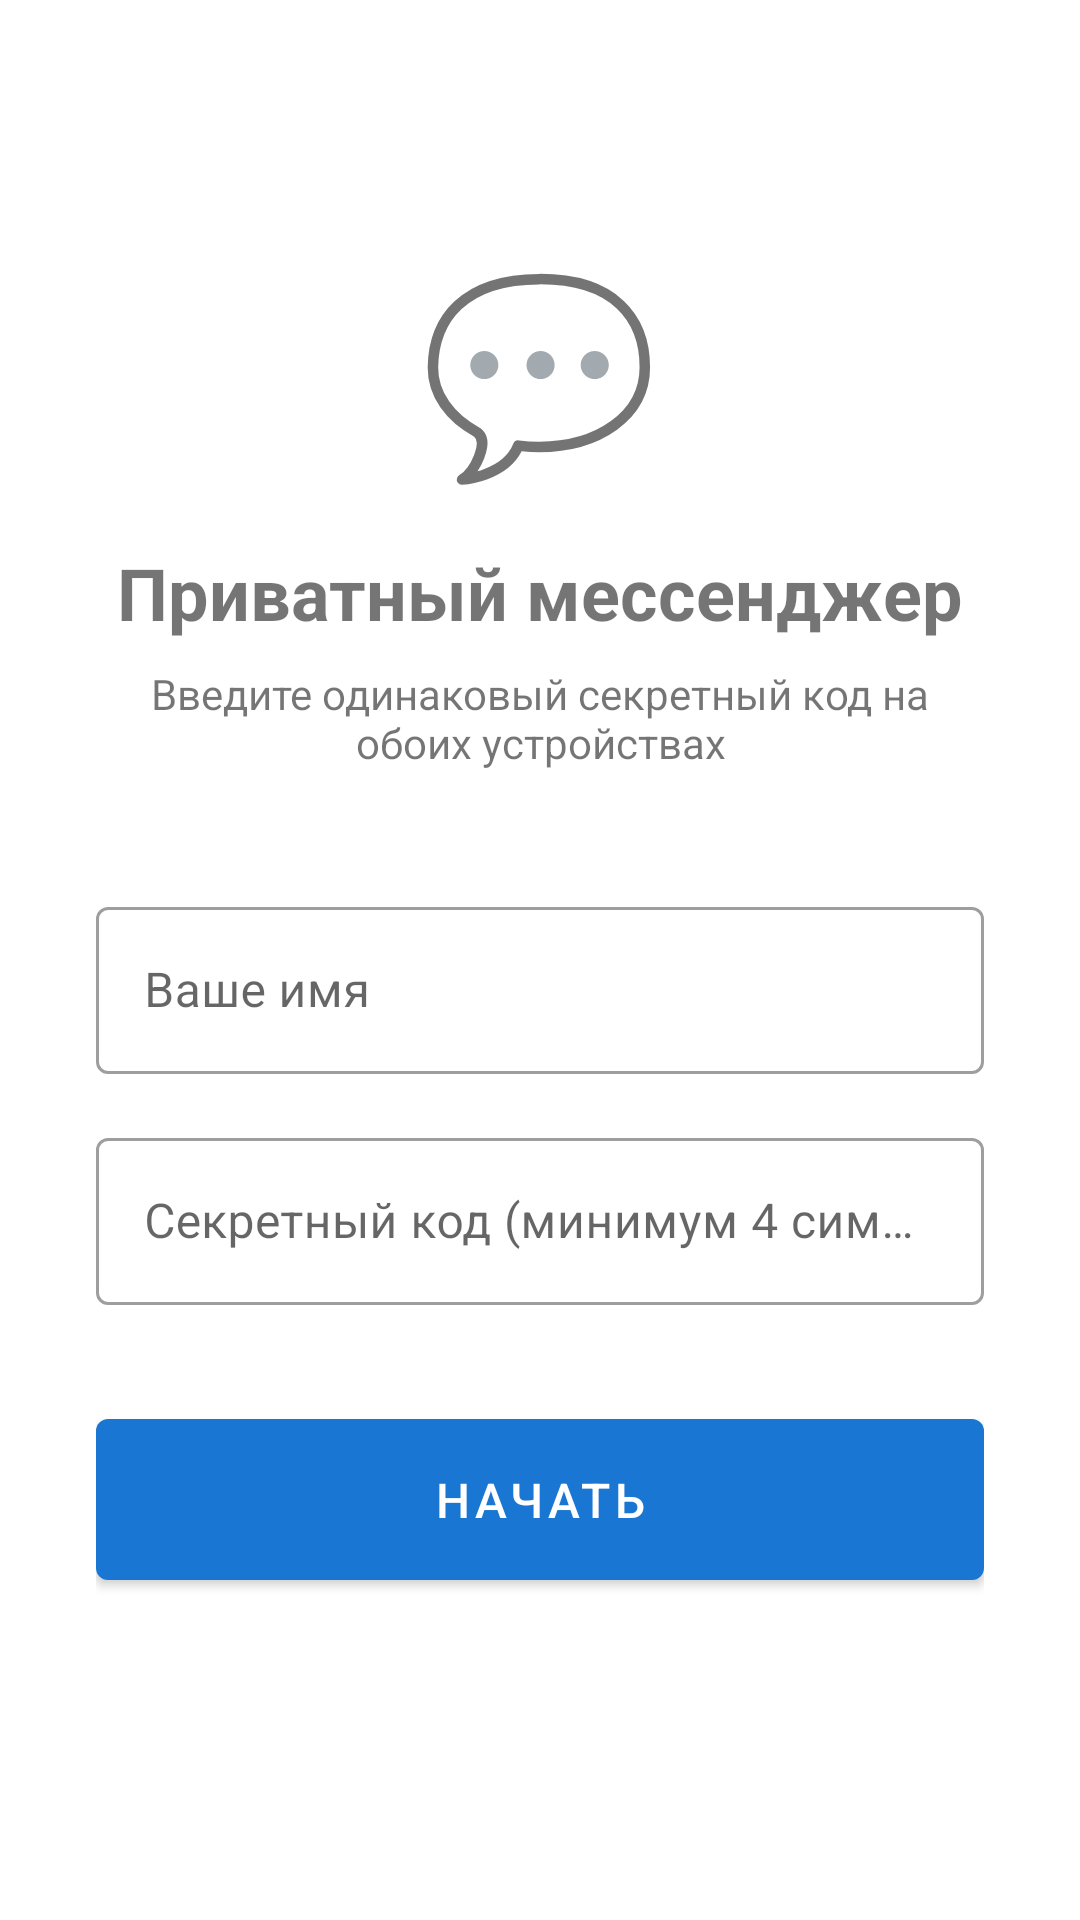

Produce the Android XML layout that renders to this screen, including the resource entries it uses.
<!-- AndroidManifest.xml: application theme Theme.PrivateMessenger -->
<!-- res/layout/activity_setup.xml -->
<?xml version="1.0" encoding="utf-8"?>
<ScrollView xmlns:android="http://schemas.android.com/apk/res/android"
    android:layout_width="match_parent"
    android:layout_height="match_parent">

    <LinearLayout
        android:layout_width="match_parent"
        android:layout_height="wrap_content"
        android:orientation="vertical"
        android:padding="32dp"
        android:gravity="center_horizontal">

        <TextView
            android:layout_width="wrap_content"
            android:layout_height="wrap_content"
            android:layout_marginTop="48dp"
            android:text="💬"
            android:textSize="64sp" />

        <TextView
            android:layout_width="wrap_content"
            android:layout_height="wrap_content"
            android:layout_marginTop="16dp"
            android:text="Приватный мессенджер"
            android:textSize="24sp"
            android:textStyle="bold" />

        <TextView
            android:layout_width="wrap_content"
            android:layout_height="wrap_content"
            android:layout_marginTop="8dp"
            android:layout_marginBottom="40dp"
            android:text="Введите одинаковый секретный код на обоих устройствах"
            android:textSize="14sp"
            android:gravity="center" />

        <com.google.android.material.textfield.TextInputLayout
            android:layout_width="match_parent"
            android:layout_height="wrap_content"
            android:hint="Ваше имя"
            style="@style/Widget.MaterialComponents.TextInputLayout.OutlinedBox">

            <com.google.android.material.textfield.TextInputEditText
                android:id="@+id/etName"
                android:layout_width="match_parent"
                android:layout_height="wrap_content"
                android:inputType="textPersonName"
                android:maxLength="20" />
        </com.google.android.material.textfield.TextInputLayout>

        <com.google.android.material.textfield.TextInputLayout
            android:layout_width="match_parent"
            android:layout_height="wrap_content"
            android:layout_marginTop="16dp"
            android:hint="Секретный код (минимум 4 символа)"
            style="@style/Widget.MaterialComponents.TextInputLayout.OutlinedBox">

            <com.google.android.material.textfield.TextInputEditText
                android:id="@+id/etSecret"
                android:layout_width="match_parent"
                android:layout_height="wrap_content"
                android:inputType="textPassword" />
        </com.google.android.material.textfield.TextInputLayout>

        <com.google.android.material.button.MaterialButton
            android:id="@+id/btnStart"
            android:layout_width="match_parent"
            android:layout_height="wrap_content"
            android:layout_marginTop="32dp"
            android:text="Начать"
            android:textSize="16sp"
            android:padding="16dp" />

    </LinearLayout>
</ScrollView>
<!-- resources referenced by this layout -->
<resources>
  <style name="Theme.PrivateMessenger" parent="Theme.MaterialComponents.DayNight.NoActionBar">
          <item name="colorPrimary">#1976D2</item>
          <item name="colorPrimaryVariant">#1565C0</item>
          <item name="colorOnPrimary">#FFFFFF</item>
          <item name="colorSecondary">#03DAC6</item>
          <item name="colorSecondaryVariant">#018786</item>
          <item name="colorOnSecondary">#000000</item>
          <item name="colorSurface">#FFFFFF</item>
          <item name="colorOnSurface">#000000</item>
          <item name="android:statusBarColor">#1565C0</item>
      </style>
</resources>
